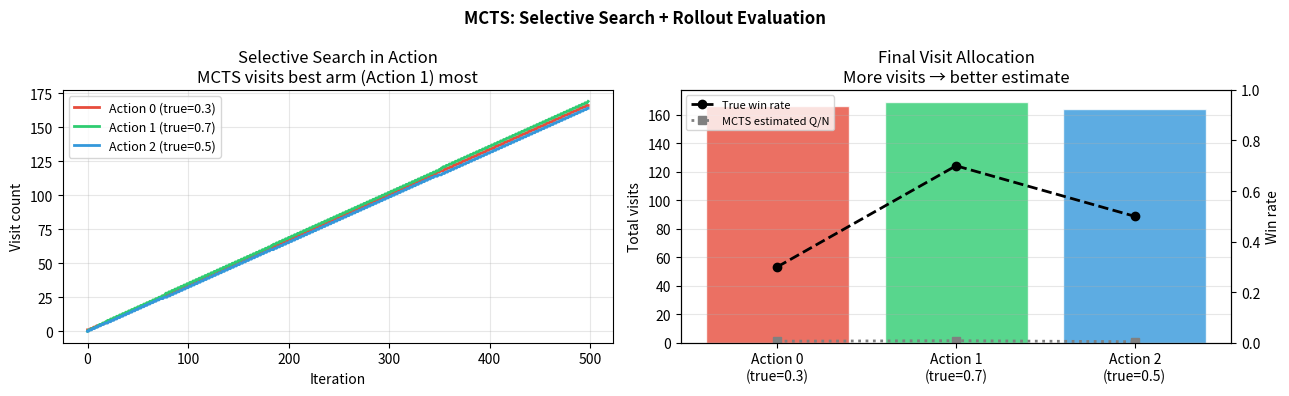
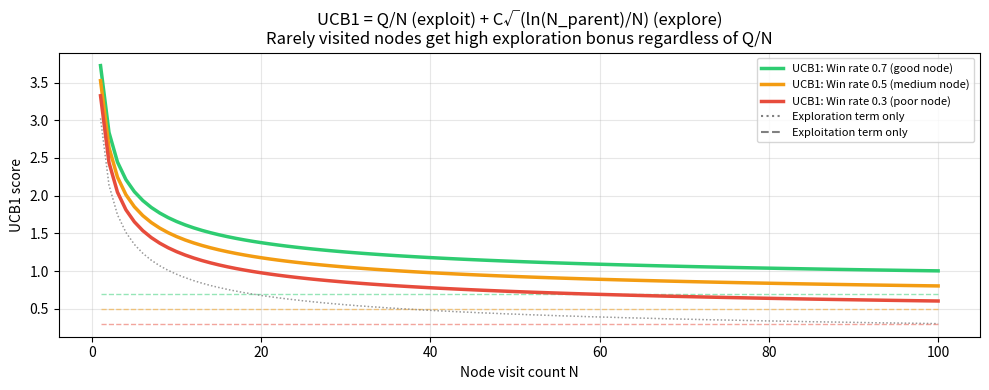
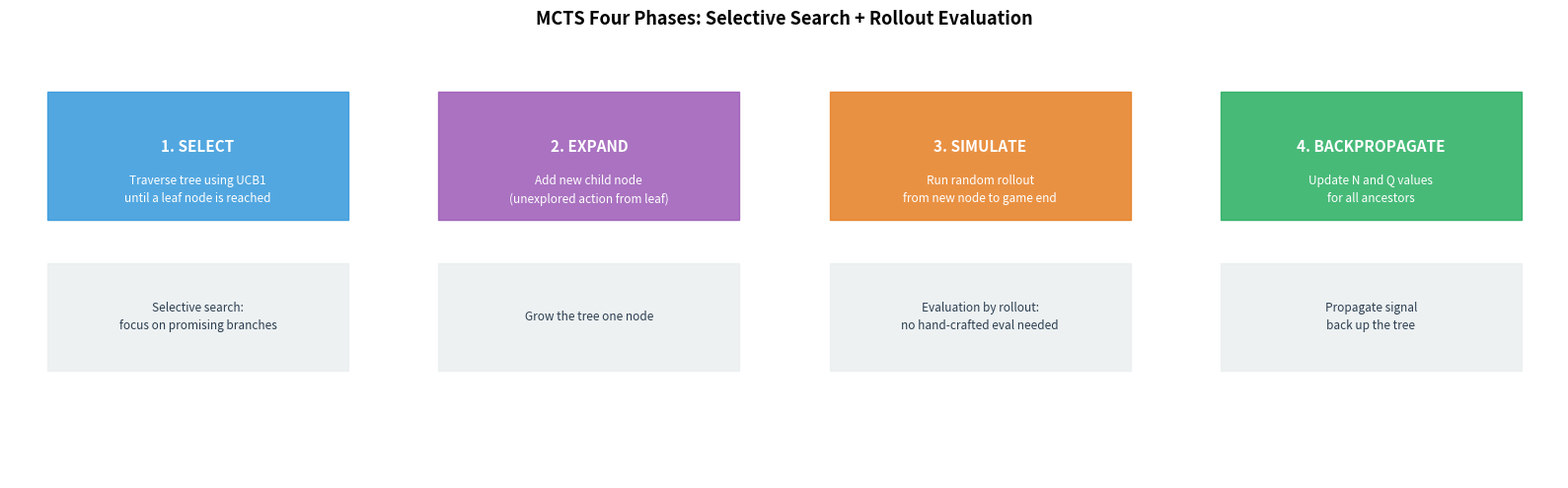

The script that saved these images, in order:
import numpy as np
import matplotlib.pyplot as plt
import matplotlib.patches as mpatches
from math import log, sqrt

np.random.seed(42)

# =============================================================
# Minimal MCTS implementation on a simple 2-player game
# Game: coin toss race to 3 — trivial, but shows MCTS mechanics
# =============================================================

class MCTSNode:
    def __init__(self, state, parent=None, action=None):
        self.state    = state       # game state
        self.parent   = parent
        self.action   = action      # action that led here
        self.children = []
        self.N = 0    # visit count
        self.Q = 0.0  # total value (wins)

    def ucb1(self, C=1.41):
        if self.N == 0:
            return float('inf')  # unvisited: explore first
        return self.Q / self.N + C * sqrt(log(self.parent.N) / self.N)

    def is_leaf(self):
        return len(self.children) == 0


# ---- Simple game: player picks from 3 arms (actions 0,1,2) ----
# True win rates (unknown to MCTS)
TRUE_WIN_RATES = [0.3, 0.7, 0.5]

def get_actions(state):
    """All states have 3 actions for simplicity."""
    return [0, 1, 2]

def is_terminal(state):
    return state['depth'] >= 3  # explore 3 levels deep

def rollout(state):
    """Random rollout — simulate to end with random actions."""
    current = dict(state)
    while not is_terminal(current):
        action = np.random.choice(get_actions(current))
        win    = np.random.rand() < TRUE_WIN_RATES[action]
        current = {'depth': current['depth'] + 1, 'wins': current['wins'] + win}
    return current['wins'] / current['depth']

def mcts(n_iterations=500):
    root = MCTSNode({'depth': 0, 'wins': 0})
    visit_log = []

    for i in range(n_iterations):
        # 1. SELECTION — traverse tree using UCB1
        node = root
        while not node.is_leaf() and not is_terminal(node.state):
            node = max(node.children, key=lambda c: c.ucb1())

        # 2. EXPANSION — add children if not terminal
        if not is_terminal(node.state) and node.N > 0:
            for action in get_actions(node.state):
                child_state = {'depth': node.state['depth'] + 1,
                               'wins':  node.state['wins']}
                node.children.append(MCTSNode(child_state, parent=node, action=action))
            node = node.children[0]

        # 3. SIMULATION — rollout from this node
        value = rollout(node.state)

        # 4. BACKPROPAGATION — update ancestors
        current = node
        while current is not None:
            current.N += 1
            current.Q += value
            current = current.parent

        # Log action visit counts at root level
        if root.children:
            visit_log.append([c.N for c in root.children])

    return root, visit_log

root, visit_log = mcts(500)

print('=== MCTS Results ===')
print(f'Root visits: {root.N}')
if root.children:
    for c in root.children:
        print(f'  Action {c.action}: N={c.N:3d}, Q/N={c.Q/max(c.N,1):.3f}  '
              f'(true win rate: {TRUE_WIN_RATES[c.action]})')
    best = max(root.children, key=lambda c: c.Q / max(c.N, 1))
    print(f'\nBest action selected: {best.action} '
          f'(true best: {np.argmax(TRUE_WIN_RATES)})')

# =============================================================
# Visualisation 1: Visit distribution over iterations
# Shows selective search concentrating on the best arm
# =============================================================
if visit_log:
    visit_arr = np.array(visit_log)
    fig, axes = plt.subplots(1, 2, figsize=(13, 4))

    # --- Left: visit counts over time ---
    ax = axes[0]
    colours = ['#e74c3c', '#2ecc71', '#3498db']
    for i in range(visit_arr.shape[1]):
        ax.plot(visit_arr[:, i], label=f'Action {i} (true={TRUE_WIN_RATES[i]})',
                color=colours[i], linewidth=2)
    ax.set_xlabel('Iteration')
    ax.set_ylabel('Visit count')
    ax.set_title('Selective Search in Action\nMCTS visits best arm (Action 1) most')
    ax.legend(fontsize=9)
    ax.grid(True, alpha=0.3)

    # --- Right: final visit proportions ---
    ax = axes[1]
    if root.children:
        final_visits = [c.N for c in root.children]
        final_values = [c.Q / max(c.N, 1) for c in root.children]
        x = np.arange(len(root.children))
        bars = ax.bar(x, final_visits, color=colours[:len(root.children)],
                      alpha=0.8, edgecolor='white')
        ax2 = ax.twinx()
        ax2.plot(x, TRUE_WIN_RATES[:len(root.children)], 'k--o',
                 label='True win rate', linewidth=2)
        ax2.plot(x, final_values, 'gray', marker='s', linestyle=':',
                 label='MCTS estimated Q/N', linewidth=2)
        ax2.set_ylim(0, 1)
        ax2.set_ylabel('Win rate')
        ax2.legend(fontsize=8, loc='upper left')
        ax.set_xticks(x)
        ax.set_xticklabels([f'Action {i}\n(true={TRUE_WIN_RATES[i]})' for i in range(3)])
        ax.set_ylabel('Total visits')
        ax.set_title('Final Visit Allocation\nMore visits → better estimate')
        ax.grid(True, alpha=0.3, axis='y')

    plt.suptitle('MCTS: Selective Search + Rollout Evaluation', fontsize=12, fontweight='bold')
    plt.tight_layout()
    plt.show()

# =============================================================
# Visualisation 2: UCB1 — exploitation vs exploration balance
# =============================================================
fig, ax = plt.subplots(figsize=(10, 4))

N_parent = 100
C = 1.41
N_range = np.arange(1, N_parent + 1)

for win_rate, colour, label in [
    (0.7, '#2ecc71', 'Win rate 0.7 (good node)'),
    (0.5, '#f39c12', 'Win rate 0.5 (medium node)'),
    (0.3, '#e74c3c', 'Win rate 0.3 (poor node)'),
]:
    Q_vals = win_rate * N_range  # total value = win_rate × visits
    ucb    = Q_vals / N_range + C * np.sqrt(np.log(N_parent) / N_range)
    exploit = Q_vals / N_range
    explore = C * np.sqrt(np.log(N_parent) / N_range)
    ax.plot(N_range, ucb,     color=colour, linewidth=2.5, label=f'UCB1: {label}')
    ax.plot(N_range, exploit, color=colour, linewidth=1,   linestyle='--', alpha=0.5)
    ax.plot(N_range, explore, color='gray', linewidth=1,   linestyle=':', alpha=0.4)

ax.set_xlabel('Node visit count N')
ax.set_ylabel('UCB1 score')
ax.set_title('UCB1 = Q/N (exploit) + C√(ln(N_parent)/N) (explore)\n'
             'Rarely visited nodes get high exploration bonus regardless of Q/N')
ax.legend(fontsize=8)
ax.grid(True, alpha=0.3)

explore_line = plt.Line2D([0], [0], color='gray', linestyle=':', label='Exploration term only')
exploit_line = plt.Line2D([0], [0], color='gray', linestyle='--', label='Exploitation term only')
ax.legend(handles=ax.get_legend_handles_labels()[0] + [explore_line, exploit_line],
          fontsize=8, loc='upper right')
plt.tight_layout()
plt.show()

print('Key insight:')
print('  When N is small → exploration term dominates → MCTS explores under-visited nodes')
print('  When N is large → exploitation term dominates → MCTS trusts accumulated win rate')
print('  This balance IS the selective search mechanism')

# =============================================================
# Visualisation 3: The 4 MCTS phases diagram
# =============================================================
fig, axes = plt.subplots(1, 4, figsize=(16, 5))

phases = [
    ('1. SELECT', '#3498db',
     'Traverse tree using UCB1\nuntil a leaf node is reached',
     'Selective search:\nfocus on promising branches'),
    ('2. EXPAND', '#9b59b6',
     'Add new child node\n(unexplored action from leaf)',
     'Grow the tree one node'),
    ('3. SIMULATE', '#e67e22',
     'Run random rollout\nfrom new node to game end',
     'Evaluation by rollout:\nno hand-crafted eval needed'),
    ('4. BACKPROPAGATE', '#27ae60',
     'Update N and Q values\nfor all ancestors',
     'Propagate signal\nback up the tree'),
]

for ax, (title, colour, desc, note) in zip(axes, phases):
    ax.set_xlim(0, 10); ax.set_ylim(0, 10); ax.axis('off')
    ax.add_patch(plt.Rectangle((1, 6), 8, 3, color=colour, alpha=0.85, zorder=2))
    ax.text(5, 7.7, title, ha='center', va='center', fontsize=11,
            fontweight='bold', color='white', zorder=3)
    ax.text(5, 6.7, desc, ha='center', va='center', fontsize=8.5,
            color='white', zorder=3, linespacing=1.5)
    ax.add_patch(plt.Rectangle((1, 2.5), 8, 2.5, color='#ecf0f1', alpha=0.9, zorder=2))
    ax.text(5, 3.75, note, ha='center', va='center', fontsize=8.5,
            color='#2c3e50', zorder=3, linespacing=1.5)

fig.suptitle('MCTS Four Phases: Selective Search + Rollout Evaluation',
             fontsize=13, fontweight='bold')
plt.tight_layout()
plt.show()
